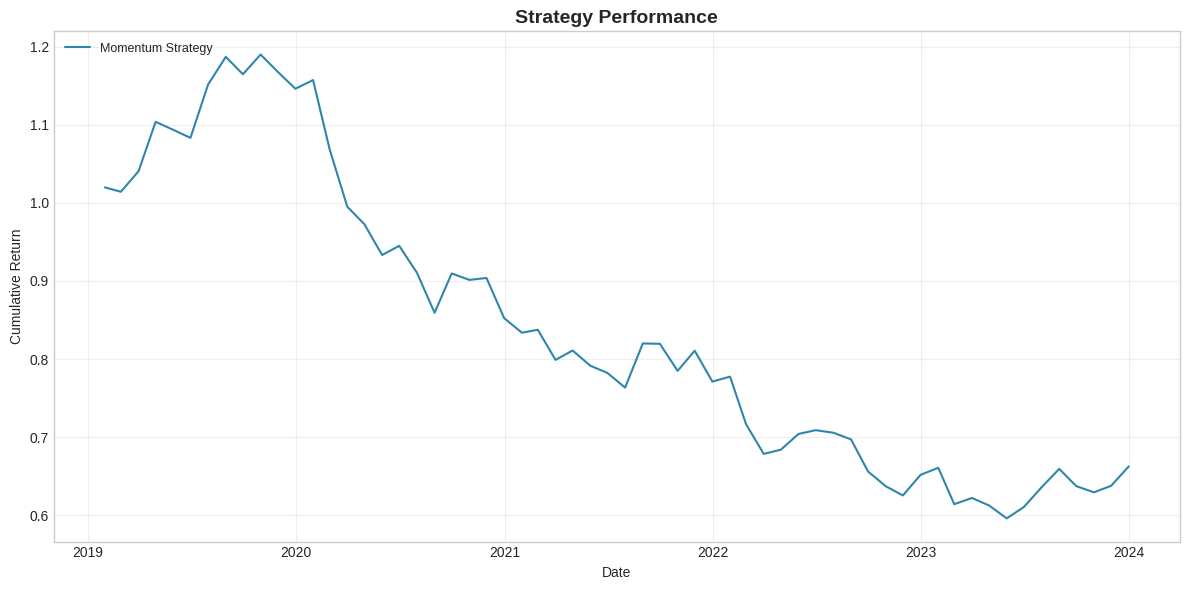
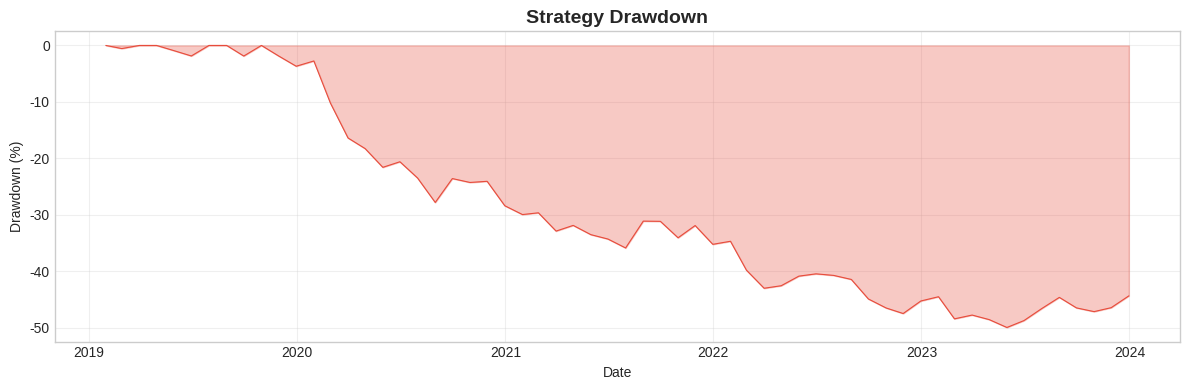
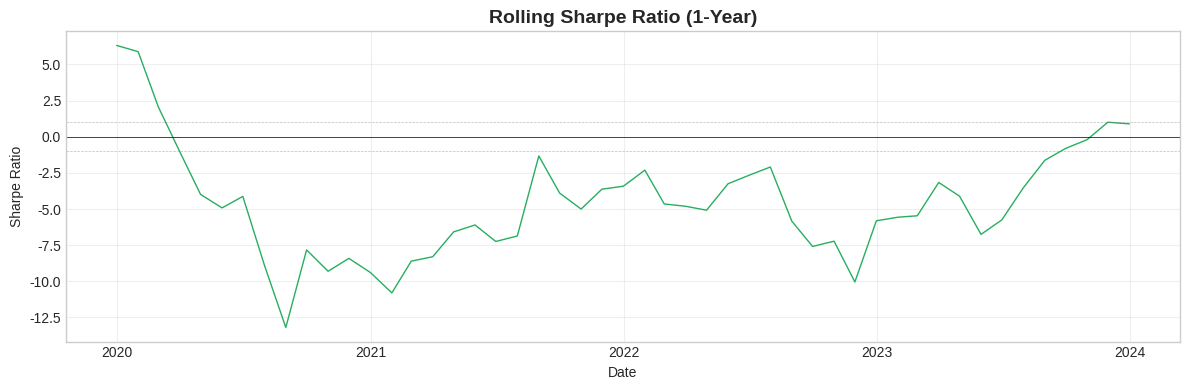
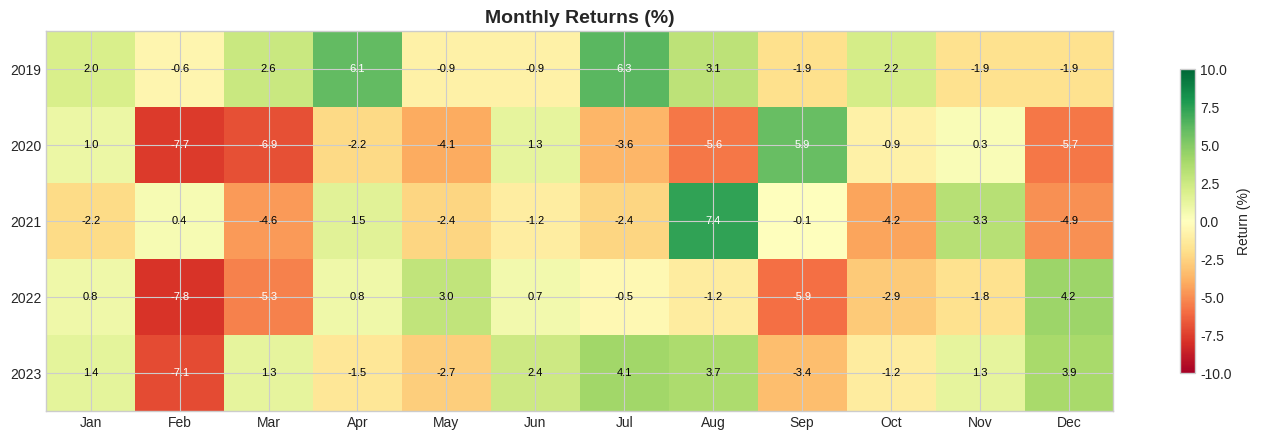
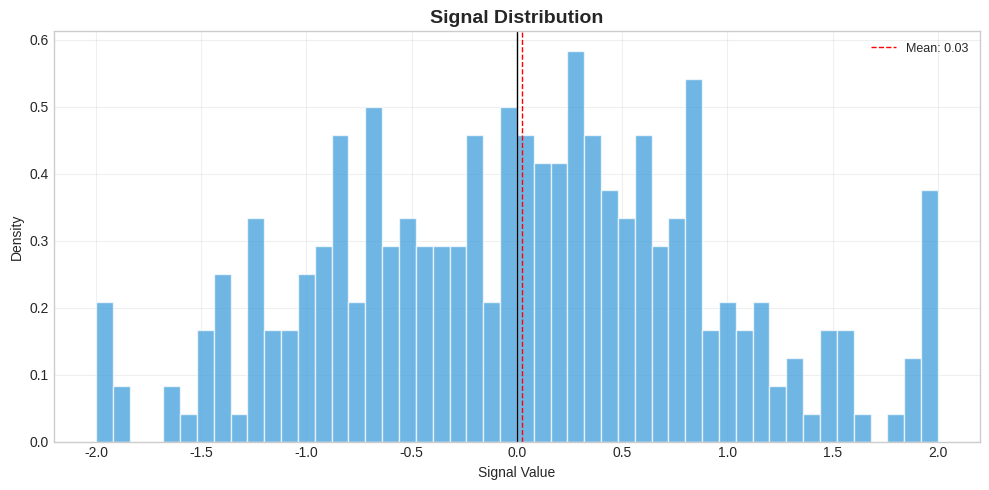

Recreate these plots in Python, in order.
"""
Visualization module for momentum strategy backtest results.
"""

import pandas as pd
import numpy as np
import matplotlib.pyplot as plt
import matplotlib.dates as mdates
from typing import Optional
import os


def set_style():
    """Set a clean, professional plotting style."""
    # Use a style that is available in standard matplotlib
    try:
        plt.style.use('seaborn-v0_8-whitegrid')
    except:
        plt.style.use('bmh') # Fallback if seaborn style isn't found
        
    plt.rcParams['figure.figsize'] = (12, 6)
    plt.rcParams['font.size'] = 10
    plt.rcParams['axes.titlesize'] = 12
    plt.rcParams['axes.labelsize'] = 10
    plt.rcParams['legend.fontsize'] = 9
    plt.rcParams['figure.dpi'] = 100


def plot_equity_curve(
    portfolio_returns: pd.Series,
    benchmark_returns: pd.Series = None,
    title: str = 'Strategy Performance',
    save_path: str = None
) -> plt.Figure:
    """Plot cumulative returns (equity curve)."""
    set_style()
    
    fig, ax = plt.subplots(figsize=(12, 6))
    
    # Strategy equity curve
    cumulative = (1 + portfolio_returns).cumprod()
    ax.plot(cumulative.index, cumulative.values, label='Momentum Strategy', linewidth=1.5, color='#2E86AB')
    
    # Benchmark if provided
    if benchmark_returns is not None and not benchmark_returns.empty:
        # Align dates just in case
        common_idx = cumulative.index.intersection(benchmark_returns.index)
        if len(common_idx) > 0:
            bench_cumulative = (1 + benchmark_returns.loc[common_idx]).cumprod()
            ax.plot(bench_cumulative.index, bench_cumulative.values, label='Benchmark', 
                    linewidth=1.5, color='#A23B72', alpha=0.7)
    
    ax.set_title(title, fontsize=14, fontweight='bold')
    ax.set_xlabel('Date')
    ax.set_ylabel('Cumulative Return')
    ax.legend(loc='upper left')
    ax.grid(True, alpha=0.3)
    
    # Format x-axis dates
    ax.xaxis.set_major_formatter(mdates.DateFormatter('%Y'))
    ax.xaxis.set_major_locator(mdates.YearLocator())
    
    plt.tight_layout()
    
    if save_path:
        fig.savefig(save_path, dpi=150, bbox_inches='tight')
        print(f"Saved: {save_path}")
    
    return fig


def plot_drawdown(
    portfolio_returns: pd.Series,
    title: str = 'Strategy Drawdown',
    save_path: str = None
) -> plt.Figure:
    """Plot drawdown over time."""
    set_style()
    
    fig, ax = plt.subplots(figsize=(12, 4))
    
    # Calculate drawdown
    cumulative = (1 + portfolio_returns).cumprod()
    rolling_max = cumulative.expanding().max()
    drawdown = (cumulative / rolling_max - 1) * 100  # Convert to percentage
    
    ax.fill_between(drawdown.index, drawdown.values, 0, alpha=0.3, color='#E74C3C')
    ax.plot(drawdown.index, drawdown.values, color='#E74C3C', linewidth=0.8)
    
    ax.set_title(title, fontsize=14, fontweight='bold')
    ax.set_xlabel('Date')
    ax.set_ylabel('Drawdown (%)')
    ax.grid(True, alpha=0.3)
    
    # Format x-axis dates
    ax.xaxis.set_major_formatter(mdates.DateFormatter('%Y'))
    ax.xaxis.set_major_locator(mdates.YearLocator())
    
    plt.tight_layout()
    
    if save_path:
        fig.savefig(save_path, dpi=150, bbox_inches='tight')
        print(f"Saved: {save_path}")
    
    return fig


def plot_rolling_sharpe(
    portfolio_returns: pd.Series,
    window: int = 252,  # 1 year of trading days
    title: str = 'Rolling Sharpe Ratio (1-Year)',
    save_path: str = None
) -> plt.Figure:
    """Plot rolling Sharpe ratio."""
    set_style()
    
    fig, ax = plt.subplots(figsize=(12, 4))
    
    # Calculate rolling Sharpe (daily data, annualized)
    rolling_return = portfolio_returns.rolling(window).mean() * 252
    rolling_vol = portfolio_returns.rolling(window).std() * np.sqrt(252)
    rolling_sharpe = rolling_return / rolling_vol
    
    ax.plot(rolling_sharpe.index, rolling_sharpe.values, color='#27AE60', linewidth=1)
    ax.axhline(y=0, color='black', linestyle='-', linewidth=0.5)
    ax.axhline(y=1, color='gray', linestyle='--', linewidth=0.5, alpha=0.5)
    ax.axhline(y=-1, color='gray', linestyle='--', linewidth=0.5, alpha=0.5)
    
    ax.set_title(title, fontsize=14, fontweight='bold')
    ax.set_xlabel('Date')
    ax.set_ylabel('Sharpe Ratio')
    ax.grid(True, alpha=0.3)
    
    # Format x-axis dates
    ax.xaxis.set_major_formatter(mdates.DateFormatter('%Y'))
    ax.xaxis.set_major_locator(mdates.YearLocator())
    
    plt.tight_layout()
    
    if save_path:
        fig.savefig(save_path, dpi=150, bbox_inches='tight')
        print(f"Saved: {save_path}")
    
    return fig


def plot_monthly_returns_heatmap(
    portfolio_returns: pd.Series,
    title: str = 'Monthly Returns (%)',
    save_path: str = None
) -> plt.Figure:
    """Plot monthly returns as a heatmap."""
    set_style()
    


    # Resample to monthly returns first
    monthly_returns = portfolio_returns.resample('ME').apply(lambda x: (1 + x).prod() - 1)
    monthly = monthly_returns * 100
    
    # Create pivot table
    monthly_df = pd.DataFrame({
        'year': monthly.index.year,
        'month': monthly.index.month,
        'return': monthly.values
    })
    
    pivot = monthly_df.pivot(index='year', columns='month', values='return')
    
    # Ensure all months are present
    for i in range(1, 13):
        if i not in pivot.columns:
            pivot[i] = np.nan
    pivot = pivot.reindex(columns=range(1, 13))
            
    pivot.columns = ['Jan', 'Feb', 'Mar', 'Apr', 'May', 'Jun', 
                     'Jul', 'Aug', 'Sep', 'Oct', 'Nov', 'Dec']
    
    fig, ax = plt.subplots(figsize=(14, len(pivot) * 0.5 + 2))
    
    # Create heatmap
    cmap = plt.cm.RdYlGn
    # Handle NaN for display
    plot_data = pivot.fillna(0)
    im = ax.imshow(plot_data.values, cmap=cmap, aspect='auto', vmin=-10, vmax=10)
    
    # Add colorbar
    cbar = ax.figure.colorbar(im, ax=ax, shrink=0.8)
    cbar.set_label('Return (%)')
    
    # Set ticks
    ax.set_xticks(np.arange(len(pivot.columns)))
    ax.set_yticks(np.arange(len(pivot.index)))
    ax.set_xticklabels(pivot.columns)
    ax.set_yticklabels(pivot.index)
    
    # Add text annotations
    for i in range(len(pivot.index)):
        for j in range(len(pivot.columns)):
            val = pivot.iloc[i, j]
            if not np.isnan(val):
                text_color = 'white' if abs(val) > 5 else 'black'
                ax.text(j, i, f'{val:.1f}', ha='center', va='center', 
                       color=text_color, fontsize=8)
    
    ax.set_title(title, fontsize=14, fontweight='bold')
    
    plt.tight_layout()
    
    if save_path:
        fig.savefig(save_path, dpi=150, bbox_inches='tight')
        print(f"Saved: {save_path}")
    
    return fig

def plot_strategy_vs_assets(
    portfolio_returns: pd.Series,
    raw_prices: pd.DataFrame,
    title: str = 'Strategy vs Buy-and-Hold',
    save_path: str = None
) -> plt.Figure:
    """Compare strategy cumulative returns vs holding each asset."""
    set_style()
    
    fig, ax = plt.subplots(figsize=(12, 6))
    
    # Strategy cumulative returns
    strat_cum = (1 + portfolio_returns).cumprod()
    ax.plot(strat_cum.index, strat_cum.values, 
            label='Pairs Strategy', linewidth=2, color='#2E86AB')
    
    # Individual assets cumulative returns
    colors = ['#E74C3C', '#27AE60']
    for i, col in enumerate(raw_prices.columns):
        asset_returns = raw_prices[col].pct_change().fillna(0)
        asset_cum = (1 + asset_returns).cumprod()
        # Align to strategy dates
        asset_cum = asset_cum.reindex(strat_cum.index).ffill()
        ax.plot(asset_cum.index, asset_cum.values, 
                label=f'{col} (Buy & Hold)', linewidth=1.5, 
                color=colors[i], alpha=0.7, linestyle='--')
    
    ax.axhline(y=1, color='black', linestyle='-', linewidth=0.5)
    ax.set_title(title, fontsize=14, fontweight='bold')
    ax.set_xlabel('Date')
    ax.set_ylabel('Cumulative Return')
    ax.legend(loc='best')
    ax.grid(True, alpha=0.3)
    
    plt.tight_layout()
    
    if save_path:
        fig.savefig(save_path, dpi=150, bbox_inches='tight')
        print(f"Saved: {save_path}")
    
    return fig


def plot_signal_distribution(
    signals: pd.DataFrame,
    title: str = 'Signal Distribution',
    save_path: str = None
) -> plt.Figure:
    """Plot distribution of trading signals."""
    set_style()
    
    fig, ax = plt.subplots(figsize=(10, 5))
    
    # Flatten all signals
    all_signals = signals.values.flatten()
    all_signals = all_signals[~np.isnan(all_signals)]
    
    ax.hist(all_signals, bins=50, density=True, alpha=0.7, color='#3498DB', edgecolor='white')
    
    ax.axvline(x=0, color='black', linestyle='-', linewidth=1)
    ax.axvline(x=all_signals.mean(), color='red', linestyle='--', linewidth=1, 
               label=f'Mean: {all_signals.mean():.2f}')
    
    ax.set_title(title, fontsize=14, fontweight='bold')
    ax.set_xlabel('Signal Value')
    ax.set_ylabel('Density')
    ax.legend()
    ax.grid(True, alpha=0.3)
    
    plt.tight_layout()
    
    if save_path:
        fig.savefig(save_path, dpi=150, bbox_inches='tight')
        print(f"Saved: {save_path}")
    
    return fig


def create_full_report(
    results: dict,
    benchmark_returns: pd.Series = None,
    output_dir: str = 'results',
    raw_prices: pd.DataFrame = None
) -> None:
    """Create a full visual report of backtest results."""
    os.makedirs(output_dir, exist_ok=True)
    
    portfolio_returns = results['portfolio_returns']
    signals = results['signals']
    metrics = results['metrics']
    
    # Print metric
    
    # FIXED: Handle key name change safely
    obs = metrics.get('n_observations', metrics.get('n_months', 0))
    # Generate plots
    print("Generating visualizations...")
    
    plot_equity_curve(
        portfolio_returns, 
        benchmark_returns,
        save_path=os.path.join(output_dir, 'equity_curve.png')
    )
    
    plot_drawdown(
        portfolio_returns,
        save_path=os.path.join(output_dir, 'drawdown.png')
    )
    
    plot_rolling_sharpe(
        portfolio_returns,
        window=12,  # Explicitly use 12 months
        save_path=os.path.join(output_dir, 'rolling_sharpe.png')
    )
    
    plot_monthly_returns_heatmap(
        portfolio_returns,
        save_path=os.path.join(output_dir, 'monthly_returns.png')
    )
    
    plot_signal_distribution(
        signals,
        save_path=os.path.join(output_dir, 'signal_distribution.png')
    )
    

    if raw_prices is not None:
        plot_strategy_vs_assets(
            portfolio_returns,
            raw_prices,
            title='Strategy vs Buy-and-Hold',
            save_path=os.path.join(output_dir, 'strategy_vs_assets.png')
        )

    plt.close('all')
def plot_spread_and_zscore(
    raw_prices: pd.DataFrame,
    signals_df: pd.DataFrame,
    hedge_ratio: float,
    z_score_lb: int,
    entry_std: float,
    exit_std: float,
    title: str,
    save_path: str = None
) -> None:
    """Plots the spread and its Z-Score with entry/exit bands."""
    set_style() # Assuming set_style() is defined in your file
    
    # 1. Recalculate Spread and Z-Score for plotting
    prices = np.log(raw_prices.copy())
    
    # Assume first column is Asset 0, second is Asset 1 (based on main.py logic)
    spread = prices.iloc[:, 0] - hedge_ratio * prices.iloc[:, 1]
    
    roll_mean = spread.rolling(window=z_score_lb).mean()
    roll_std = spread.rolling(window=z_score_lb).std()
    z_score = (spread - roll_mean) / roll_std

    fig, (ax1, ax2) = plt.subplots(2, 1, figsize=(12, 8), sharex=True)
    fig.suptitle(f'Spread and Trading Signals: {title}', fontsize=14)

    # --- Plot 1: The Spread ---
    ax1.plot(spread.index, spread.values, label='Spread (Log)', color='gray', linewidth=0.8)
    ax1.plot(roll_mean.index, roll_mean.values, label=f'Rolling Mean ({z_score_lb}d)', color='red', linestyle='--')
    ax1.set_title('Log Spread (Cointegrating Portfolio Value)', fontsize=10)
    ax1.legend()
    ax1.grid(True)
    
    # --- Plot 2: The Z-Score and Signals ---
    ax2.plot(z_score.index, z_score.values, label='Z-Score', color='#2E86AB', linewidth=1.2)
    
    # Plot Bollinger Bands (Entry/Exit)
    ax2.axhline(entry_std, color='orange', linestyle='-', label=f'Entry (+{entry_std:.1f}σ)')
    ax2.axhline(-entry_std, color='orange', linestyle='-')
    ax2.axhline(exit_std, color='green', linestyle=':', label=f'Exit ({exit_std:.1f}σ)')
    ax2.axhline(-exit_std, color='green', linestyle=':')
    ax2.axhline(0, color='black', linestyle='-', linewidth=0.5)

        # Highlight entry/exit points visually based on signals_df
    # NOTE: signals_df contains ASSET positions, not spread positions
    # Asset 0 position = -spread_position, so we need to invert the logic
    # When Asset 0 < 0: spread position is POSITIVE (Long Spread)
    # When Asset 0 > 0: spread position is NEGATIVE (Short Spread)
    
    long_entry_dates = z_score.index[signals_df.iloc[:, 0].shift(-1) < 0]  # Asset 0 negative → Long Spread
    short_entry_dates = z_score.index[signals_df.iloc[:, 0].shift(-1) > 0]  # Asset 0 positive → Short Spread

    # Plot entries with correct colors
    ax2.plot(short_entry_dates, z_score.loc[short_entry_dates], 'v', markersize=5, color='red', label='Short Spread Entry')
    ax2.plot(long_entry_dates, z_score.loc[long_entry_dates], '^', markersize=5, color='green', label='Long Spread Entry')
    ax2.set_title(f'Z-Score and Trading Bands', fontsize=10)
    ax2.set_ylabel('Standard Deviations (σ)')
    ax2.legend()
    ax2.grid(True)
    
    if save_path:
        plt.savefig(save_path)
    plt.close(fig)

if __name__ == '__main__':
    # Test with dummy data
    np.random.seed(42)
    dates = pd.date_range('2019-01-01', '2024-01-01', freq='ME')
    returns = pd.Series(np.random.randn(len(dates)) * 0.04, index=dates)
    
    signals = pd.DataFrame(
        np.random.randn(len(dates), 5).clip(-2, 2),
        index=dates,
        columns=[f'Asset_{i}' for i in range(5)]
    )
    
    results = {
        'portfolio_returns': returns,
        'signals': signals,
        'metrics': {
            'total_return': 0.35,
            'annualized_return': 0.08,
            'annualized_volatility': 0.12,
            'sharpe_ratio': 0.67,
            'max_drawdown': -0.15,
            'win_rate': 0.52,
            'calmar_ratio': 0.53,
            'n_observations': len(dates)
        }
    }
    
    create_full_report(results, output_dir='test_results')
